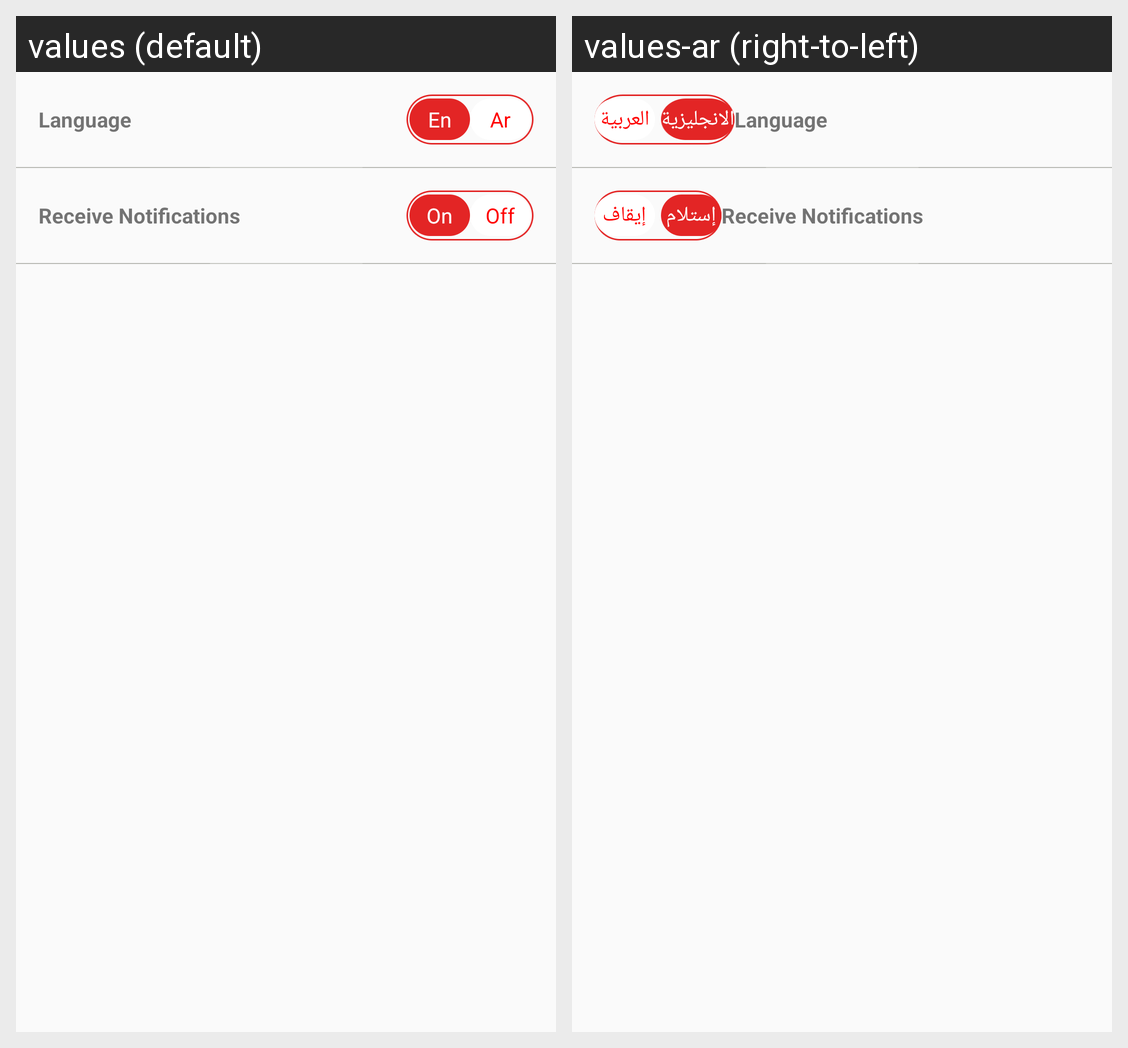

This grid shows one Android layout under two languages. Give, for every string resource on the screen, its name, the default text and each shown locale's text.
Android screen res/layout/activity_settings.xml rendered under 2 locales, left to right: values (default), values-ar (right-to-left). Device: Nexus 5 (rendered at 1080×1920; each locale shown at half size, 540×960, under a caption strip naming it); theme AppTheme.
Strings drawn on this screen, with the default value and each locale's value (text and hints the layout hard-codes, and strings that could not be matched under every locale, appear in the picture but are not listed):

en
  values: En
  values-ar: الانجليزية

ar
  values: Ar
  values-ar: العربية

on
  values: On
  values-ar: إستلام

off
  values: Off
  values-ar: إيقاف
